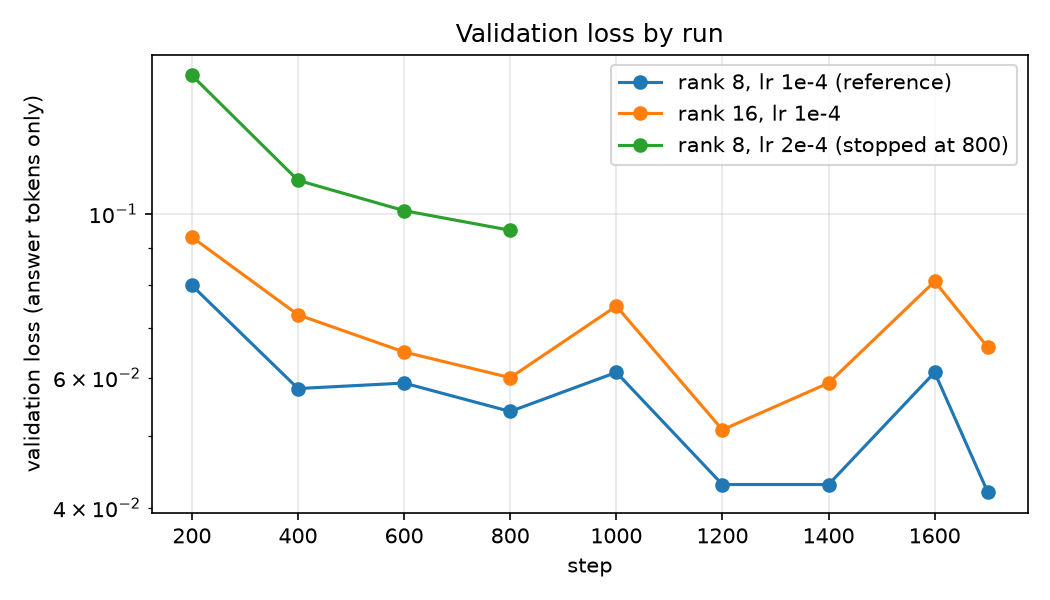

Data behind this chart, as committed beside it:
run, step, val_loss
rank 8, lr 1e-4 (reference), 200, 0.08
rank 8, lr 1e-4 (reference), 400, 0.058
rank 8, lr 1e-4 (reference), 600, 0.059
rank 8, lr 1e-4 (reference), 800, 0.054
rank 8, lr 1e-4 (reference), 1000, 0.061
rank 8, lr 1e-4 (reference), 1200, 0.043
rank 8, lr 1e-4 (reference), 1400, 0.043
rank 8, lr 1e-4 (reference), 1600, 0.061
rank 8, lr 1e-4 (reference), 1700, 0.042
rank 16, lr 1e-4, 200, 0.093
rank 16, lr 1e-4, 400, 0.073
rank 16, lr 1e-4, 600, 0.065
rank 16, lr 1e-4, 800, 0.06
rank 16, lr 1e-4, 1000, 0.075
rank 16, lr 1e-4, 1200, 0.051
rank 16, lr 1e-4, 1400, 0.059
rank 16, lr 1e-4, 1600, 0.081
rank 16, lr 1e-4, 1700, 0.066
rank 8, lr 2e-4 (stopped at 800), 200, 0.154
rank 8, lr 2e-4 (stopped at 800), 400, 0.111
rank 8, lr 2e-4 (stopped at 800), 600, 0.101
rank 8, lr 2e-4 (stopped at 800), 800, 0.095
